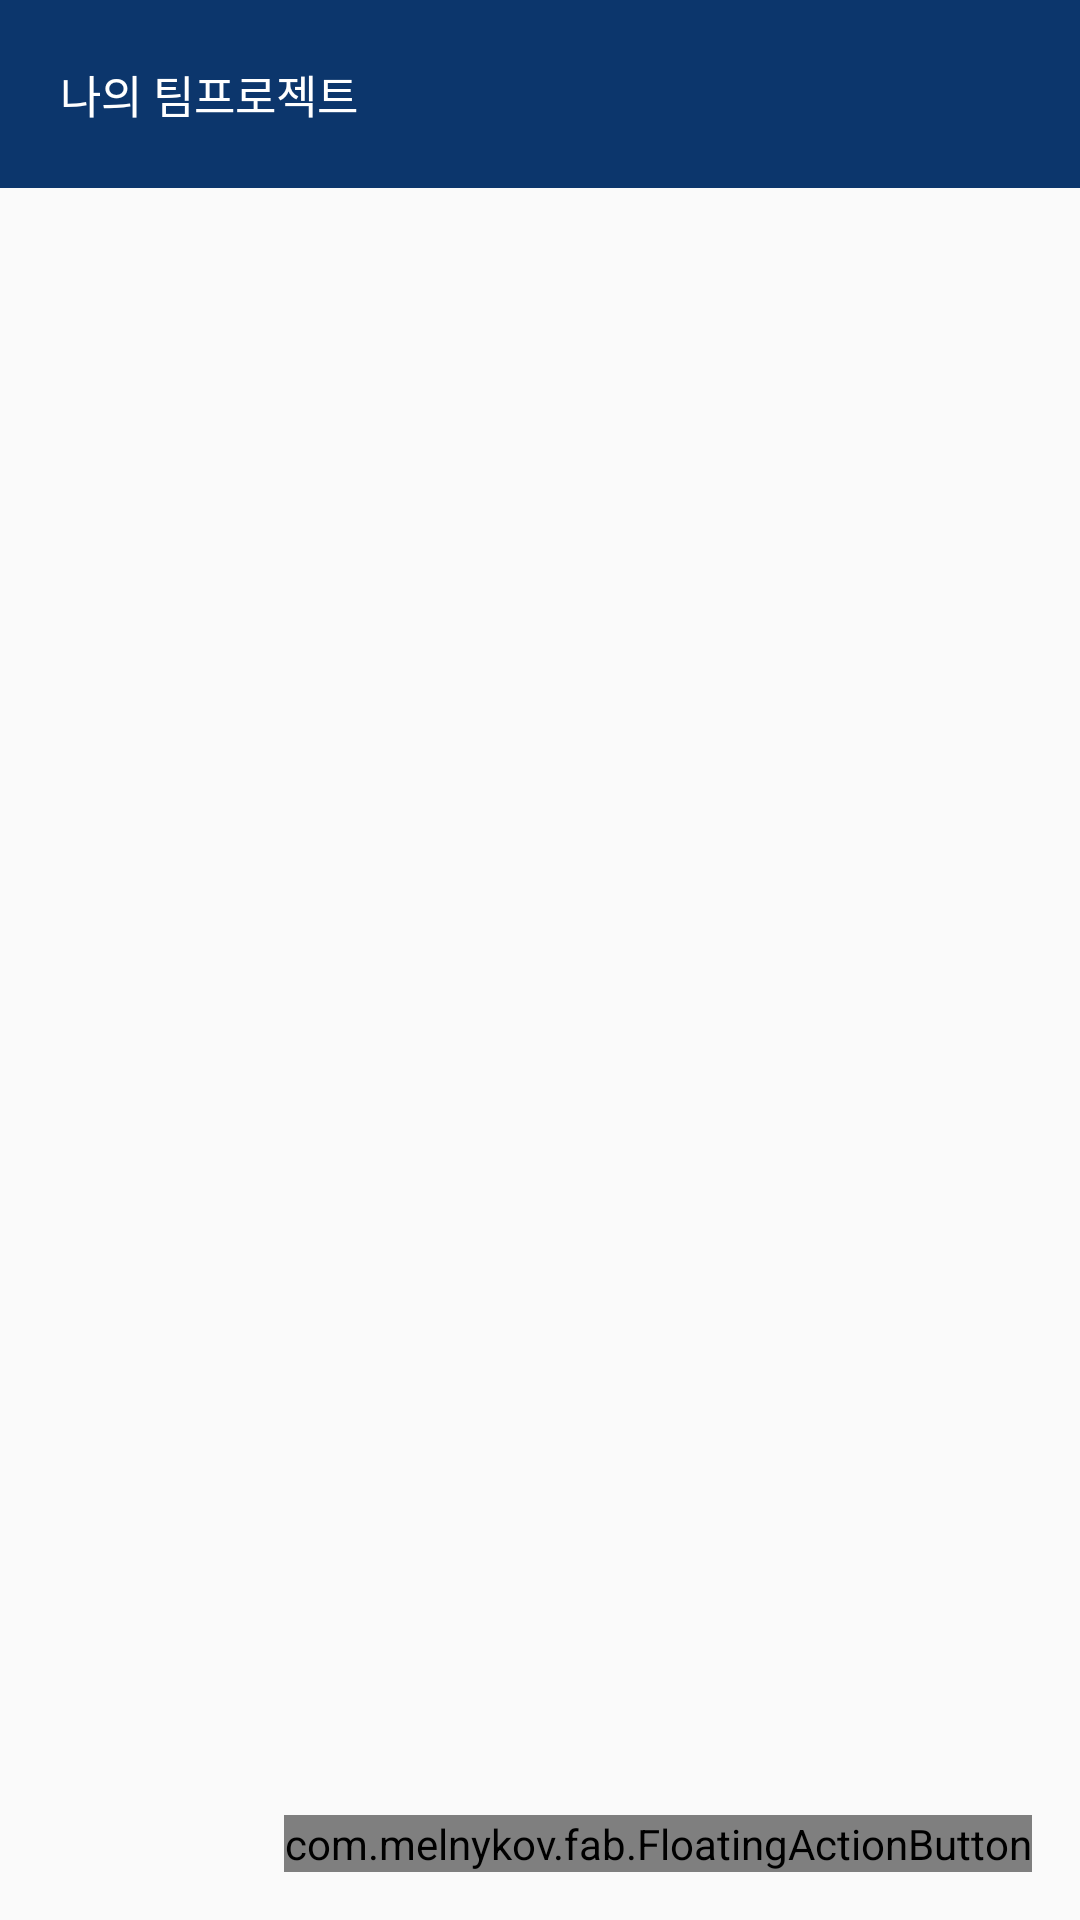

Android layout source for this screen:
<!-- AndroidManifest.xml: application theme AppTheme -->
<!-- res/layout/activity_main.xml -->
<?xml version="1.0" encoding="utf-8"?>
<FrameLayout xmlns:android="http://schemas.android.com/apk/res/android"
    xmlns:app="http://schemas.android.com/apk/res-auto"
    xmlns:tools="http://schemas.android.com/tools"
    android:layout_width="match_parent"
    android:layout_height="match_parent"
    android:orientation="vertical"
    android:background="@color/themeColor2"
    tools:context="com.example.churl.teamproject_app.MainActivity">

    <LinearLayout
        android:layout_width="match_parent"
        android:layout_height="match_parent"
        android:orientation="vertical"
        android:layout_weight="1">


        <LinearLayout
            android:layout_width="match_parent"
            android:layout_height="0dp"
            android:layout_weight="1.2"
            android:background="@color/themeColor">

            <TextView
                android:layout_width="match_parent"
                android:layout_height="match_parent"
                android:textSize="15dp"
                android:text="나의 팀프로젝트"
                android:gravity="center_vertical"
                android:paddingLeft="20dp"
                android:textColor="#ffffff"/>

        </LinearLayout>

        <LinearLayout
            android:layout_width="match_parent"
            android:layout_height="0dp"
            android:layout_weight="11">

            

            <android.support.v7.widget.RecyclerView
                android:id="@+id/recycler_view"
                android:layout_width="match_parent"
                android:layout_height="wrap_content">


            </android.support.v7.widget.RecyclerView>


        </LinearLayout>

    </LinearLayout>

    <com.melnykov.fab.FloatingActionButton
        android:id="@+id/float_add"
        android:layout_width="wrap_content"
        android:layout_height="wrap_content"
        android:layout_gravity="bottom|right"
        android:src="@drawable/ic_add_w"
        android:scaleType="centerInside"
        android:layout_margin="16dp" />


</FrameLayout>
<!-- resources referenced by this layout -->
<resources>
  <color name="themeColor">#0C366C</color>
  <style name="AppTheme" parent="Theme.AppCompat.Light.DarkActionBar">
          
          <item name="colorPrimary">@color/colorPrimary</item>
          <item name="colorPrimaryDark">@color/colorPrimaryDark</item>
          <item name="colorAccent">@color/colorAccent</item>
  
          <item name="windowActionBar">false</item>
          <item name="windowNoTitle">true</item>
      </style>
  <color name="colorPrimary">#3F51B5</color>
  <color name="colorPrimaryDark">#303F9F</color>
  <color name="colorAccent">#FF4081</color>
</resources>
